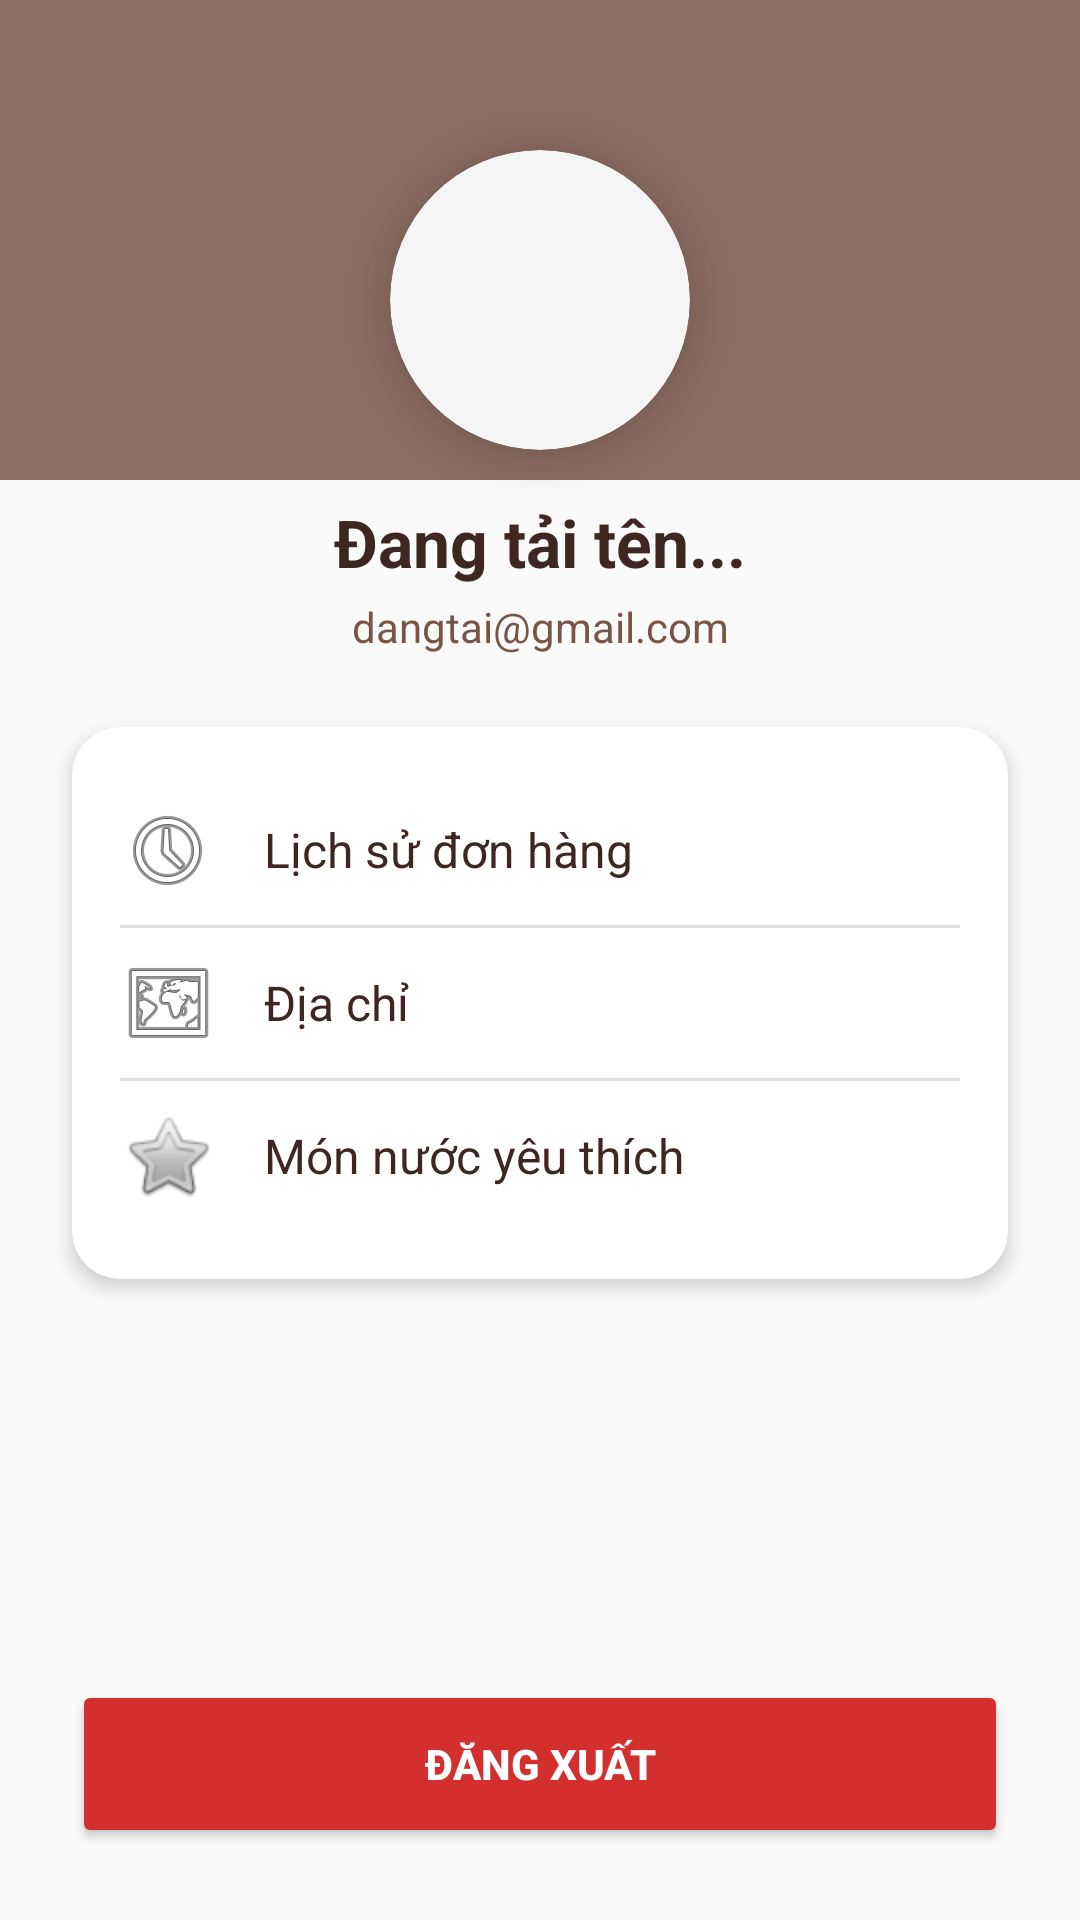

Here is an Android app screen rendered from its layout file. Give the layout XML and the strings, colors and styles it references.
<!-- AndroidManifest.xml: application theme Theme.Client -->
<!-- res/layout/fragment_profile.xml -->
<?xml version="1.0" encoding="utf-8"?>
<androidx.constraintlayout.widget.ConstraintLayout xmlns:android="http://schemas.android.com/apk/res/android"
    xmlns:app="http://schemas.android.com/apk/res-auto"
    xmlns:tools="http://schemas.android.com/tools"
    android:layout_width="match_parent"
    android:layout_height="match_parent"
    android:background="@color/coffee_background">

    
    <View
        android:id="@+id/headerProfile"
        android:layout_width="match_parent"
        android:layout_height="160dp"
        android:background="@color/coffee_secondary"
        app:layout_constraintTop_toTopOf="parent"
        app:layout_constraintStart_toStartOf="parent"/>

    
    <androidx.cardview.widget.CardView
        android:id="@+id/cardAvatar"
        android:layout_width="100dp"
        android:layout_height="100dp"
        android:layout_marginTop="50dp"
        app:cardCornerRadius="50dp"
        app:cardElevation="8dp"
        app:cardBackgroundColor="#F5F5F5"
        app:layout_constraintTop_toTopOf="parent"
        app:layout_constraintStart_toStartOf="parent"
        app:layout_constraintEnd_toEndOf="parent">

        <ImageView
            android:layout_width="match_parent"
            android:layout_height="match_parent"
            android:padding="20dp"
            android:src="@drawable/user_icon"
            android:scaleType="centerInside"
            app:tint="@color/coffee_primary"/>
    </androidx.cardview.widget.CardView>

    
    <TextView
        android:id="@+id/tvProfileName"
        android:layout_width="wrap_content"
        android:layout_height="wrap_content"
        android:layout_marginTop="16dp"
        android:text="Đang tải tên..."
        android:textColor="@color/coffee_text"
        android:textSize="22sp"
        android:textStyle="bold"
        app:layout_constraintTop_toBottomOf="@id/cardAvatar"
        app:layout_constraintStart_toStartOf="parent"
        app:layout_constraintEnd_toEndOf="parent"/>

    <TextView
        android:id="@+id/tvProfileEmail"
        android:layout_width="wrap_content"
        android:layout_height="wrap_content"
        android:layout_marginTop="4dp"
        android:text="dangtai@gmail.com"
        android:textColor="@color/coffee_text_secondary"
        android:textSize="14sp"
        app:layout_constraintTop_toBottomOf="@id/tvProfileName"
        app:layout_constraintStart_toStartOf="parent"
        app:layout_constraintEnd_toEndOf="parent"/>

    
    <androidx.cardview.widget.CardView
        android:layout_width="match_parent"
        android:layout_height="wrap_content"
        android:layout_margin="24dp"
        app:cardCornerRadius="16dp"
        app:cardElevation="4dp"
        app:cardBackgroundColor="@color/coffee_surface"
        app:layout_constraintTop_toBottomOf="@id/tvProfileEmail"
        app:layout_constraintStart_toStartOf="parent"
        app:layout_constraintEnd_toEndOf="parent">

        <LinearLayout
            android:layout_width="match_parent"
            android:layout_height="wrap_content"
            android:orientation="vertical"
            android:padding="16dp">

            <TextView
                android:id="@+id/tvOrderHistory"
                android:layout_width="match_parent"
                android:layout_height="50dp"
                android:gravity="center_vertical"
                android:drawableStart="@android:drawable/ic_menu_recent_history"
                android:drawablePadding="16dp"
                android:text="Lịch sử đơn hàng"
                android:textColor="@color/coffee_text"
                android:textSize="16sp"/>

            <View android:layout_width="match_parent" android:layout_height="1dp" android:background="#E0E0E0"/>

            <TextView
                android:id="@+id/tvAddressBook"
                android:layout_width="match_parent"
                android:layout_height="50dp"
                android:gravity="center_vertical"
                android:drawableStart="@android:drawable/ic_menu_mapmode"
                android:drawablePadding="16dp"
                android:text="Địa chỉ"
                android:textColor="@color/coffee_text"
                android:textSize="16sp"/>

            <View android:layout_width="match_parent" android:layout_height="1dp" android:background="#E0E0E0"/>

            <TextView
                android:id="@+id/tvFavoriteDrinks"
                android:layout_width="match_parent"
                android:layout_height="50dp"
                android:gravity="center_vertical"
                android:drawableStart="@android:drawable/btn_star"
                android:drawablePadding="16dp"
                android:text="Món nước yêu thích"
                android:textColor="@color/coffee_text"
                android:textSize="16sp"/>
        </LinearLayout>
    </androidx.cardview.widget.CardView>

    
    <Button
        android:id="@+id/btnLogout"
        android:layout_width="match_parent"
        android:layout_height="56dp"
        android:layout_margin="24dp"
        android:text="ĐĂNG XUẤT"
        android:textColor="@color/white"
        android:textStyle="bold"
        android:backgroundTint="#D32F2F"
        app:cornerRadius="12dp"
        app:layout_constraintBottom_toBottomOf="parent"
        app:layout_constraintStart_toStartOf="parent"
        app:layout_constraintEnd_toEndOf="parent" />

</androidx.constraintlayout.widget.ConstraintLayout>
<!-- resources referenced by this layout -->
<resources>
  <color name="coffee_background">#FAFAFA</color>
  <color name="coffee_primary">#4E342E</color>
  <color name="coffee_secondary">#8D6E63</color>
  <color name="coffee_surface">#FFFFFF</color>
  <color name="coffee_text">#3E2723</color>
  <color name="coffee_text_secondary">#795548</color>
  <color name="white">#FFFFFFFF</color>
  <style name="Theme.Client" parent="Base.Theme.Client" />
  <style name="Base.Theme.Client" parent="Theme.Material3.DayNight.NoActionBar">
          
          <item name="colorPrimary">@color/coffee_primary</item>
          <item name="colorSecondary">@color/coffee_secondary</item>
          <item name="colorTertiary">@color/coffee_accent</item>
          <item name="android:windowBackground">@color/coffee_background</item>
          <item name="android:textColorPrimary">@color/coffee_text</item>
          
          
          <item name="android:statusBarColor">@color/coffee_primary</item>
      </style>
  <color name="coffee_accent">#FFB300</color>
</resources>
